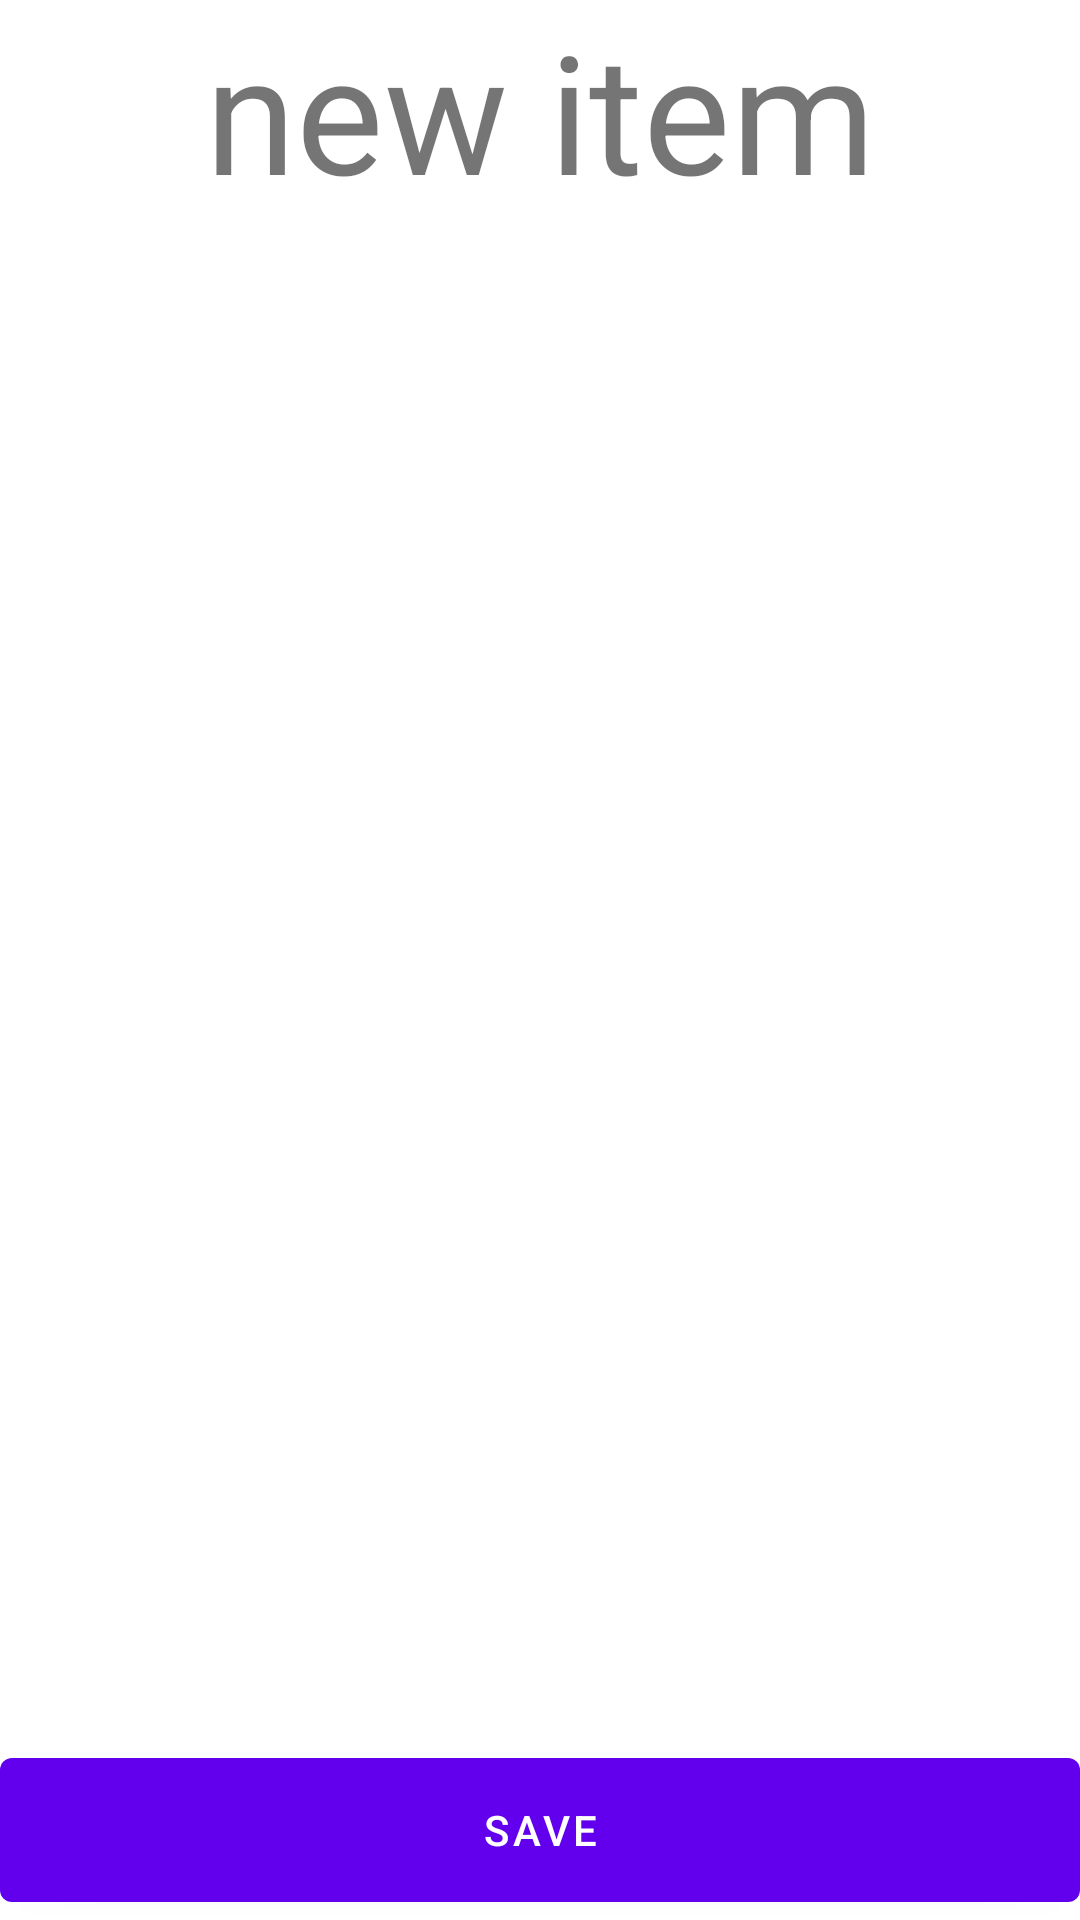

The Android layout XML behind this screen, and the referenced resources:
<!-- AndroidManifest.xml: application theme Theme.InventoryDroneDesign -->
<!-- res/layout/activity_product.xml -->
<?xml version="1.0" encoding="utf-8"?>
<androidx.constraintlayout.widget.ConstraintLayout xmlns:android="http://schemas.android.com/apk/res/android"
    xmlns:app="http://schemas.android.com/apk/res-auto"
    xmlns:tools="http://schemas.android.com/tools"
    android:layout_width="match_parent"
    android:layout_height="match_parent"
    tools:context=".Activities.AddItemActivity">

    <TextView
        android:id="@+id/textView3"
        android:layout_width="wrap_content"
        android:layout_height="wrap_content"
        android:text="@string/new_item"
        android:textSize="55sp"
        app:layout_constraintEnd_toEndOf="parent"
        app:layout_constraintStart_toStartOf="parent"
        app:layout_constraintTop_toTopOf="parent" />

    <androidx.recyclerview.widget.RecyclerView
        android:id="@+id/product_information"
        android:layout_width="match_parent"
        android:layout_height="match_parent"


        android:layout_marginTop="80dp"
        app:layout_constraintEnd_toEndOf="parent"
        app:layout_constraintStart_toStartOf="parent"
        app:layout_constraintTop_toBottomOf="@+id/textView3"
        app:layout_constraintBottom_toBottomOf="parent"
        android:layout_marginBottom="50dp"
        />
    <Button
        android:id="@+id/save_button"
        android:layout_width="match_parent"
        android:layout_height="60dp"

        app:layout_constraintEnd_toEndOf="parent"
        app:layout_constraintStart_toStartOf="parent"
        app:layout_constraintBottom_toBottomOf="parent"

        android:text="@string/save"
        />

</androidx.constraintlayout.widget.ConstraintLayout>
<!-- resources referenced by this layout -->
<resources>
  <string name="new_item">new item</string>
  <string name="save">save</string>
  <style name="Theme.InventoryDroneDesign" parent="Theme.MaterialComponents.DayNight.DarkActionBar">
          
          <item name="colorPrimary">@color/purple_500</item>
          <item name="colorPrimaryVariant">@color/purple_700</item>
          <item name="colorOnPrimary">@color/white</item>
          
          <item name="colorSecondary">@color/teal_200</item>
          <item name="colorSecondaryVariant">@color/teal_700</item>
          <item name="colorOnSecondary">@color/black</item>
          
          <item name="android:statusBarColor" tools:targetApi="l">?attr/colorPrimaryVariant</item>
          
      </style>
  <!-- not gathered from this repository: default colours our renderer supplied (Android Studio template values) -->
  <color name="purple_500">#FF6200EE</color>
  <color name="purple_700">#FF3700B3</color>
  <color name="teal_200">#FF03DAC5</color>
  <color name="teal_700">#FF018786</color>
  <color name="black">#FF000000</color>
  <color name="white">#FFFFFFFF</color>
</resources>
